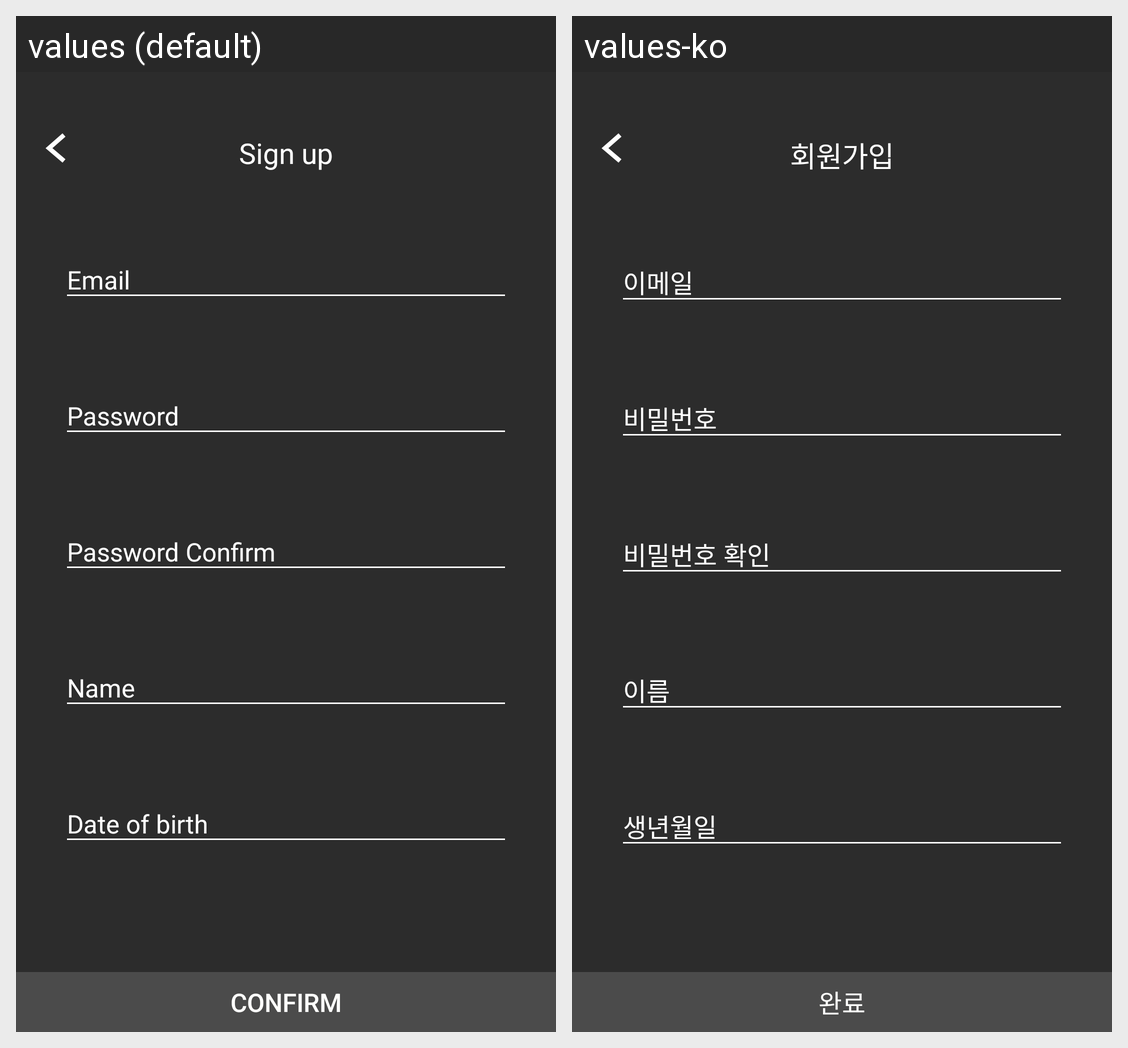

Strings drawn on this Android screen and how each of the app's shown locales translates them:
Android screen res/layout/activity_signup.xml rendered under 2 locales, left to right: values (default), values-ko. Device: Nexus 5 (rendered at 1080×1920; each locale shown at half size, 540×960, under a caption strip naming it); theme AppTheme.SignUpTheme.
Strings drawn on this screen, with the default value and each locale's value (text and hints the layout hard-codes, and strings that could not be matched under every locale, appear in the picture but are not listed):

sign_up
  values: Sign up
  values-ko: 회원가입

email
  values: Email
  values-ko: 이메일

password
  values: Password
  values-ko: 비밀번호

password_confirm
  values: Password Confirm
  values-ko: 비밀번호 확인

name
  values: Name
  values-ko: 이름

birth
  values: Date of birth
  values-ko: 생년월일

signup_confirm
  values: Confirm
  values-ko: 완료
